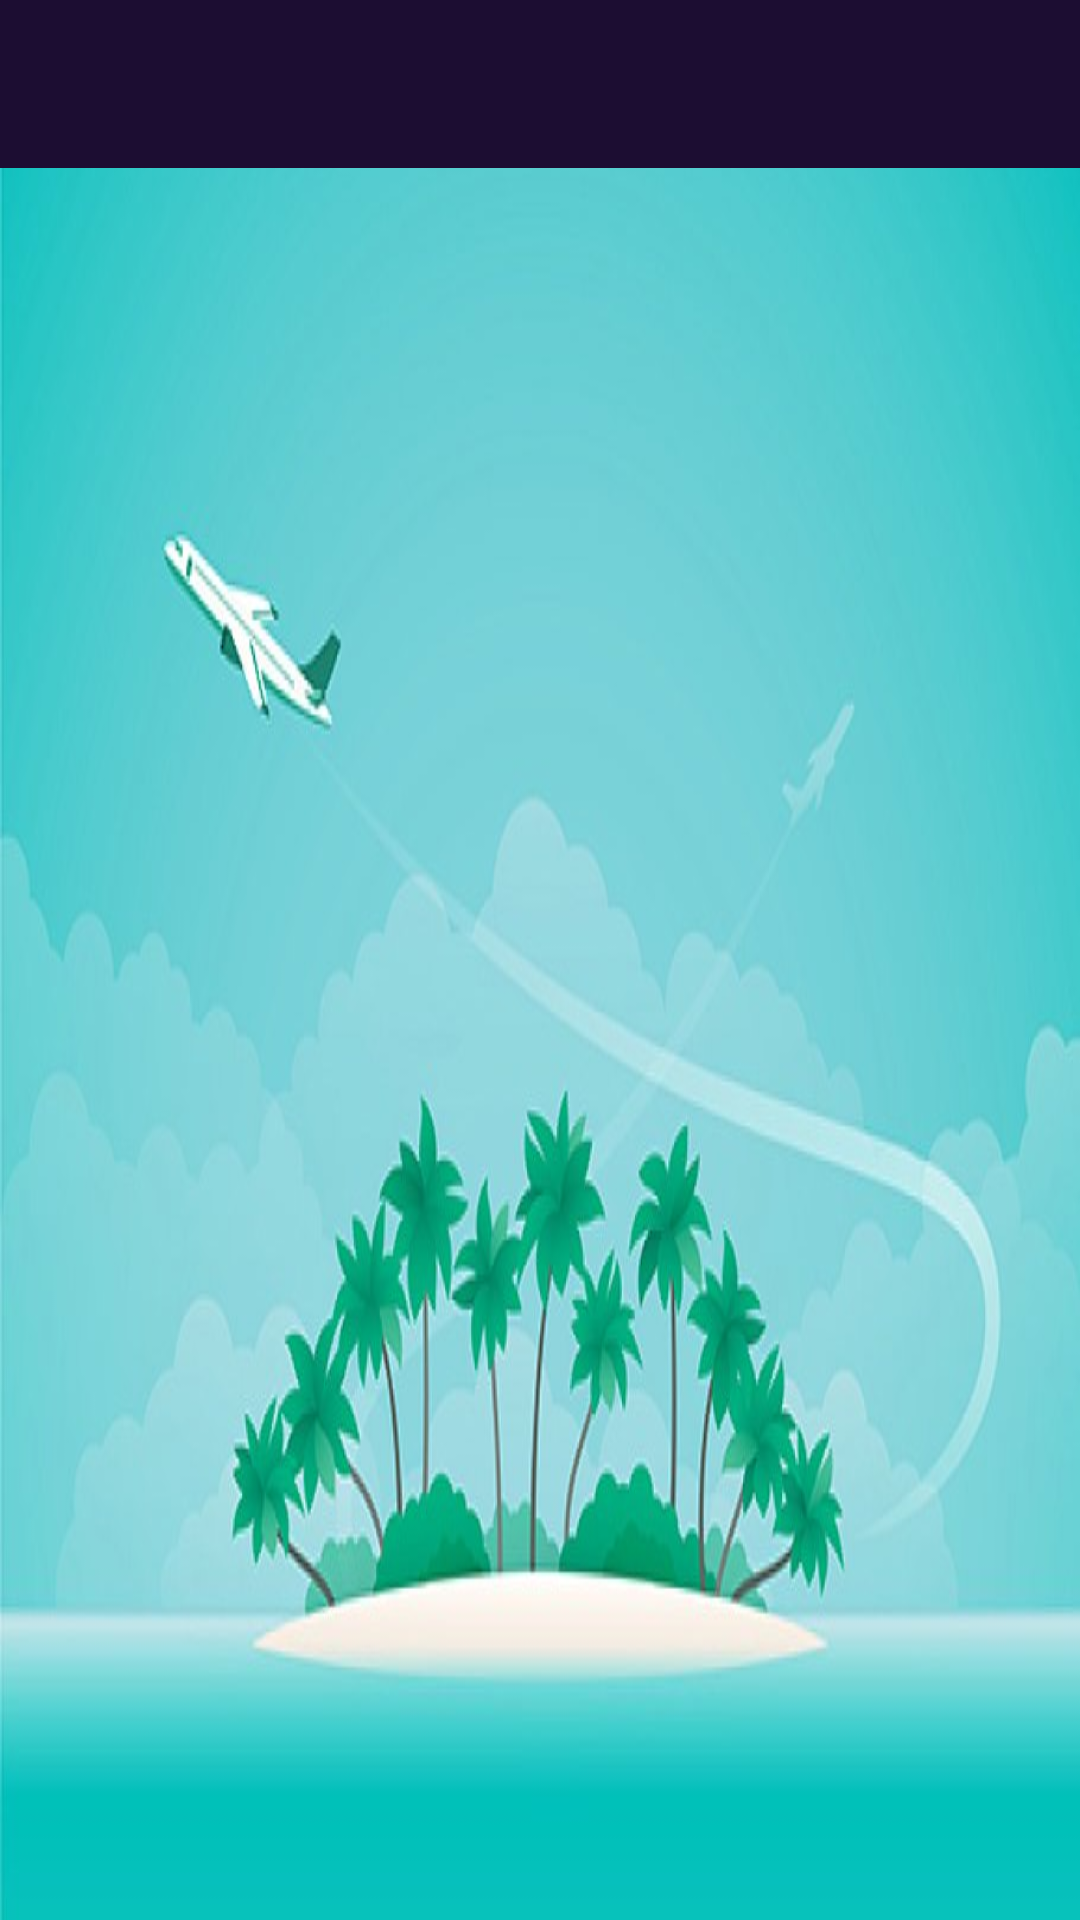

Produce the Android XML layout that renders to this screen, including the resource entries it uses.
<!-- AndroidManifest.xml: activity theme AppTheme.NoActionBar -->
<!-- res/layout/activity_note.xml -->
<?xml version="1.0" encoding="utf-8"?>
<androidx.constraintlayout.widget.ConstraintLayout xmlns:android="http://schemas.android.com/apk/res/android"
    xmlns:app="http://schemas.android.com/apk/res-auto"
    xmlns:tools="http://schemas.android.com/tools"
    android:layout_width="match_parent"
    android:layout_height="match_parent"
    android:background="@drawable/homeback"
    tools:context=".NoteActivity">
    <androidx.appcompat.widget.Toolbar
        android:id="@+id/toolbar"
        android:layout_width="match_parent"
        android:layout_height="?attr/actionBarSize"
        app:layout_constraintEnd_toEndOf="parent"
        app:layout_constraintStart_toStartOf="parent"
        app:layout_constraintTop_toTopOf="parent"
        android:background="@color/colorPrimary" />

    <androidx.recyclerview.widget.RecyclerView
        android:id="@+id/allNotesList"
        android:layout_width="0dp"
        android:layout_height="0dp"
        app:layout_constraintBottom_toBottomOf="parent"
        app:layout_constraintEnd_toEndOf="parent"
        app:layout_constraintHorizontal_bias="0.0"
        app:layout_constraintStart_toStartOf="parent"
        app:layout_constraintTop_toBottomOf="@+id/toolbar" />

    <TextView
        android:id="@+id/noItemText"
        android:layout_width="wrap_content"
        android:layout_height="wrap_content"
        android:text="@string/note_empty"
        android:textColor="@color/colorAccent"
        android:textSize="18sp"
        android:textStyle="bold"
        app:layout_constraintBottom_toBottomOf="parent"
        app:layout_constraintEnd_toEndOf="parent"
        app:layout_constraintStart_toStartOf="parent"
        app:layout_constraintTop_toTopOf="parent"
        android:visibility="gone"/>

</androidx.constraintlayout.widget.ConstraintLayout>
<!-- resources referenced by this layout -->
<resources>
  <color name="colorAccent">#FBE35B</color>
  <color name="colorPrimary">#1C0D32</color>
  <!-- drawable homeback: jpg bitmap (drawable, 42022 bytes) -->
  <string name="note_empty">Empty Notes. Click + to add new notes...</string>
  <style name="AppTheme.NoActionBar" parent="AppTheme">
          <item name="windowActionBar">false</item>
          <item name="windowNoTitle">true</item>
      </style>
  <style name="AppTheme" parent="Theme.AppCompat.Light.DarkActionBar">
          
          <item name="colorPrimary">@color/colorPrimary</item>
          <item name="colorPrimaryDark">@color/colorPrimaryDark</item>
          <item name="colorAccent">@color/colorAccent</item>
  
  
      </style>
  <color name="colorPrimaryDark">#3700B3</color>
</resources>
